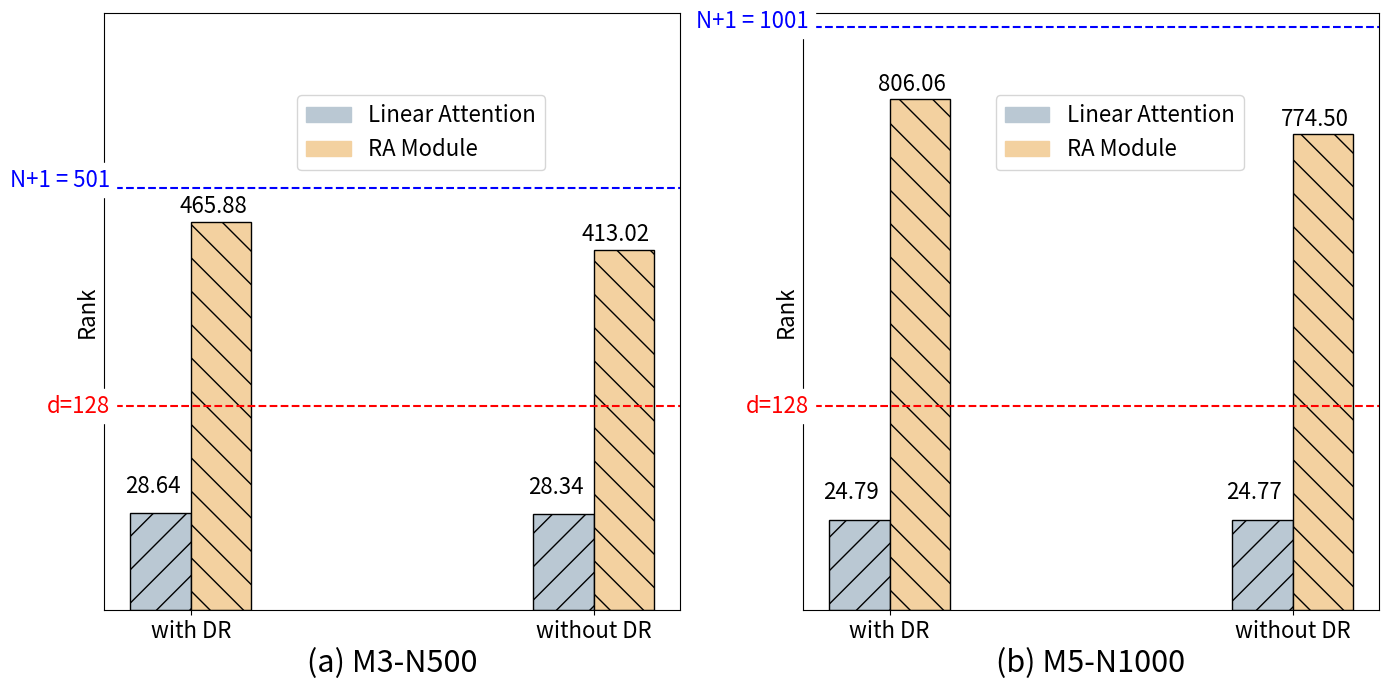

The matplotlib source for this figure:
import matplotlib.pyplot as plt
import numpy as np
import matplotlib.patches as mpatches

# 定义字体大小
font_size = 16
label_font_size = 22  # 控制 V3-U500 和 V5-U1000 的字体大小

# 数据
data = {
    'M3-N500': {
        'with DR': [28.64, 465.88],
        'without DR': [28.34, 413.02]
    },
    'M5-N1000': {
        'with DR': [24.79, 806.06],
        'without DR': [24.77, 774.50]
    }
}

# 横坐标标签
labels = ['with DR', 'without DR']

# 设置柱状图的宽度和位置
bar_width = 0.15
index = np.arange(len(labels))

# 创建画布和子图
fig, axes = plt.subplots(1, 2, figsize=(14, 7))

# 定义增强前后的颜色
pre_color = '#BAC8D3'  # 增强之前的颜色
post_color = '#F3D1A0'  # 增强之后的颜色

# 图例高度控制参数
legend_height = 0.8  # 图例的统一高度

# Adjusted heights
adjusted_height_left = 350.02 + 50  # 左边图 "without DR" 的调整高度，向上移动
adjusted_height_right = 650 + 50  # 右边图 "without DR" 的调整高度，向上移动

# 控制文本偏移的参数
text_offset = -0.02  # 右移的偏移量，可以根据需要调整

# 绘制每张子图
for i, (key, values) in enumerate(data.items()):
    ax = axes[i]
    ran_pre = values['with DR'][0]
    ran_post = values['with DR'][1]  # 保持不变

    # 创建柱状图
    bars1 = ax.bar(index[0] - bar_width / 2, ran_pre, bar_width, color=pre_color, hatch='/', edgecolor='black',
                   label='Pre-Linear Attention')
    bars2 = ax.bar(index[0] + bar_width / 2, ran_post, bar_width, color=post_color, hatch='\\', edgecolor='black',
                   label='Post-Linear Attention')

    # w/o Feature Diversity Loss Pre
    w_o_pre = values['without DR'][0]
    bars3 = ax.bar(index[1] - bar_width / 2, w_o_pre, bar_width, color=pre_color, hatch='/', edgecolor='black',
                   label='Pre-RA Module')

    # Add text to the "without DR" Linear Attention bar (left bar)
    ax.text(index[1] - bar_width / 2 + text_offset, w_o_pre + 10, f'{w_o_pre:.2f}',  # Add text above the bar
            ha='center', va='bottom', fontsize=font_size)

    # Adjust height for "without DR" based on the current plot
    if key == 'M3-N500':
        bars4 = ax.bar(index[1] + bar_width / 2, adjusted_height_left, bar_width, color=post_color, hatch='\\',
                       edgecolor='black', label='Post-RA Module')
        ax.text(index[1] + bar_width / 2 + text_offset, adjusted_height_left + 10, f'{values["without DR"][1]:.2f}',
                ha='center', va='bottom', fontsize=font_size)  # 原始数值 413.02
    else:  # v5-U1000
        bars4 = ax.bar(index[1] + bar_width / 2, adjusted_height_right, bar_width, color=post_color, hatch='\\',
                       edgecolor='black', label='Post-RA Module')
        ax.text(index[1] + bar_width / 2 + text_offset, adjusted_height_right + 10, f'{values["without DR"][1]:.2f}',
                ha='center', va='bottom', fontsize=font_size)  # 原始数值 774.50

    # 在每个柱状图上标注数字
    ax.text(index[0] - bar_width / 2 + text_offset, ran_pre + 10, f'{ran_pre:.2f}', ha='center', va='bottom', fontsize=font_size)
    ax.text(index[0] + bar_width / 2 + text_offset, ran_post + 10, f'{ran_post:.2f}', ha='center', va='bottom', fontsize=font_size)

    # 添加红色虚线表示 y = d
    d = 128  # 两个图的 d 均为128
    ax.axhline(y=d, color='red', linestyle='--')

    # 添加蓝色虚线表示 y = N
    n = 501 if key == 'M3-N500' else 1001  # 左边图的 N 为501，右边图的 N 为1001
    ax.axhline(y=n + 50, color='blue', linestyle='--')  # 将N的虚线向上移动

    # 在 y 轴上标注 d 和 N + 1
    ax.text(-0.2, d, f'd={d}', color='red', va='center', ha='right', fontsize=font_size, backgroundcolor='white')
    ax.text(-0.2, n + 50 + 20, f'N+1 = {n}', color='blue', va='center', ha='right', fontsize=font_size,
            backgroundcolor='white')  # 改为 N + 1

    # 设置横坐标标签和标题
    ax.set_xticks(index)
    ax.set_xticklabels(labels, fontsize=font_size)
    ax.set_xlabel(f'{key.replace("M3-N500", "(a) M3-N500").replace("M5-N1000", "(b) M5-N1000")}', fontsize=label_font_size)  # 增加字号并加粗
    ax.set_ylabel('Rank', fontsize=font_size)

    # 设置 y 轴范围并移除刻度
    ax.set_ylim(0, 1100)  # 调整 Y 轴范围
    ax.set_yticks([])  # 移除 Y 轴刻度

    # 调整 Y 轴的非线性显示
    ax.set_yscale('function', functions=(lambda x: x ** 0.5, lambda x: x ** 2))  # 非线性刻度
    ax.set_yticks([])  # 移除 Y 轴刻度

    # 创建自定义图例（上下排列）
    linear_legend = [
        mpatches.Patch(color=pre_color, hatch='/', label='Linear Attention'),
        mpatches.Patch(color=post_color, hatch='\\', label='RA Module')
    ]

    # 在每个子图中添加图例
    ax.legend(
        handles=linear_legend,
        loc='center',
        bbox_to_anchor=(0.55, legend_height),  # 统一的图例高度
        ncol=1,  # 单列显示
        fontsize=font_size  # 确保图例字体大小为18
    )

# 调整布局并显示图表
plt.tight_layout()
plt.savefig('rank_plot-our-xiaorong.pdf', dpi=4000, bbox_inches='tight')  # 设置分辨率，确保无多余空白区域
plt.show()